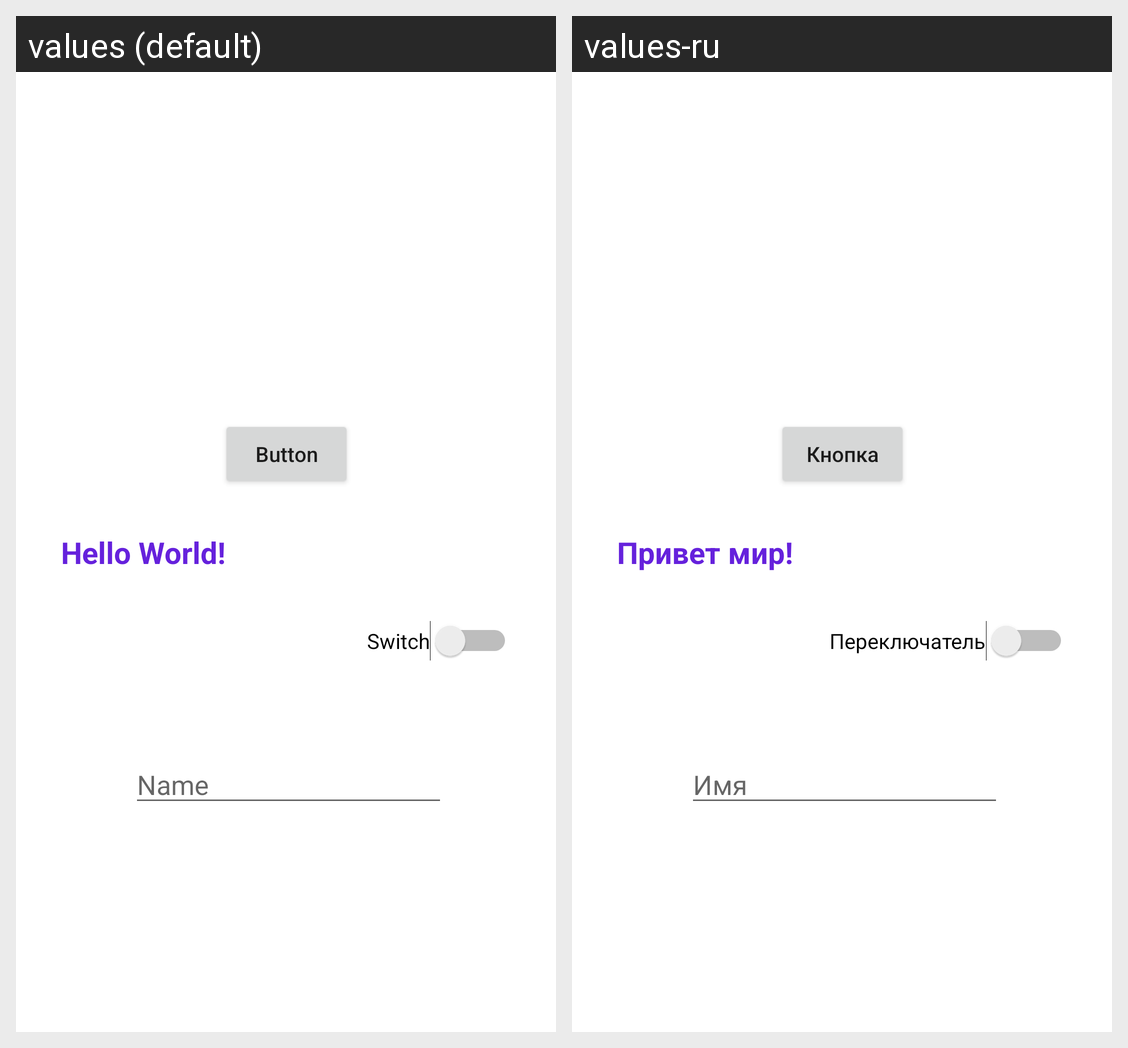

This grid shows one Android layout under two languages. Give, for every string resource on the screen, its name, the default text and each shown locale's text.
Android screen res/layout/activity_main.xml rendered under 2 locales, left to right: values (default), values-ru. Device: Nexus 5 (rendered at 1080×1920; each locale shown at half size, 540×960, under a caption strip naming it); theme AppTheme.
Strings drawn on this screen, with the default value and each locale's value (text and hints the layout hard-codes, and strings that could not be matched under every locale, appear in the picture but are not listed):

hello_world
  values: Hello World!
  values-ru: Привет мир!

button
  values: Button
  values-ru: Кнопка

switch_text
  values: Switch
  values-ru: Переключатель

name
  values: Name
  values-ru: Имя
